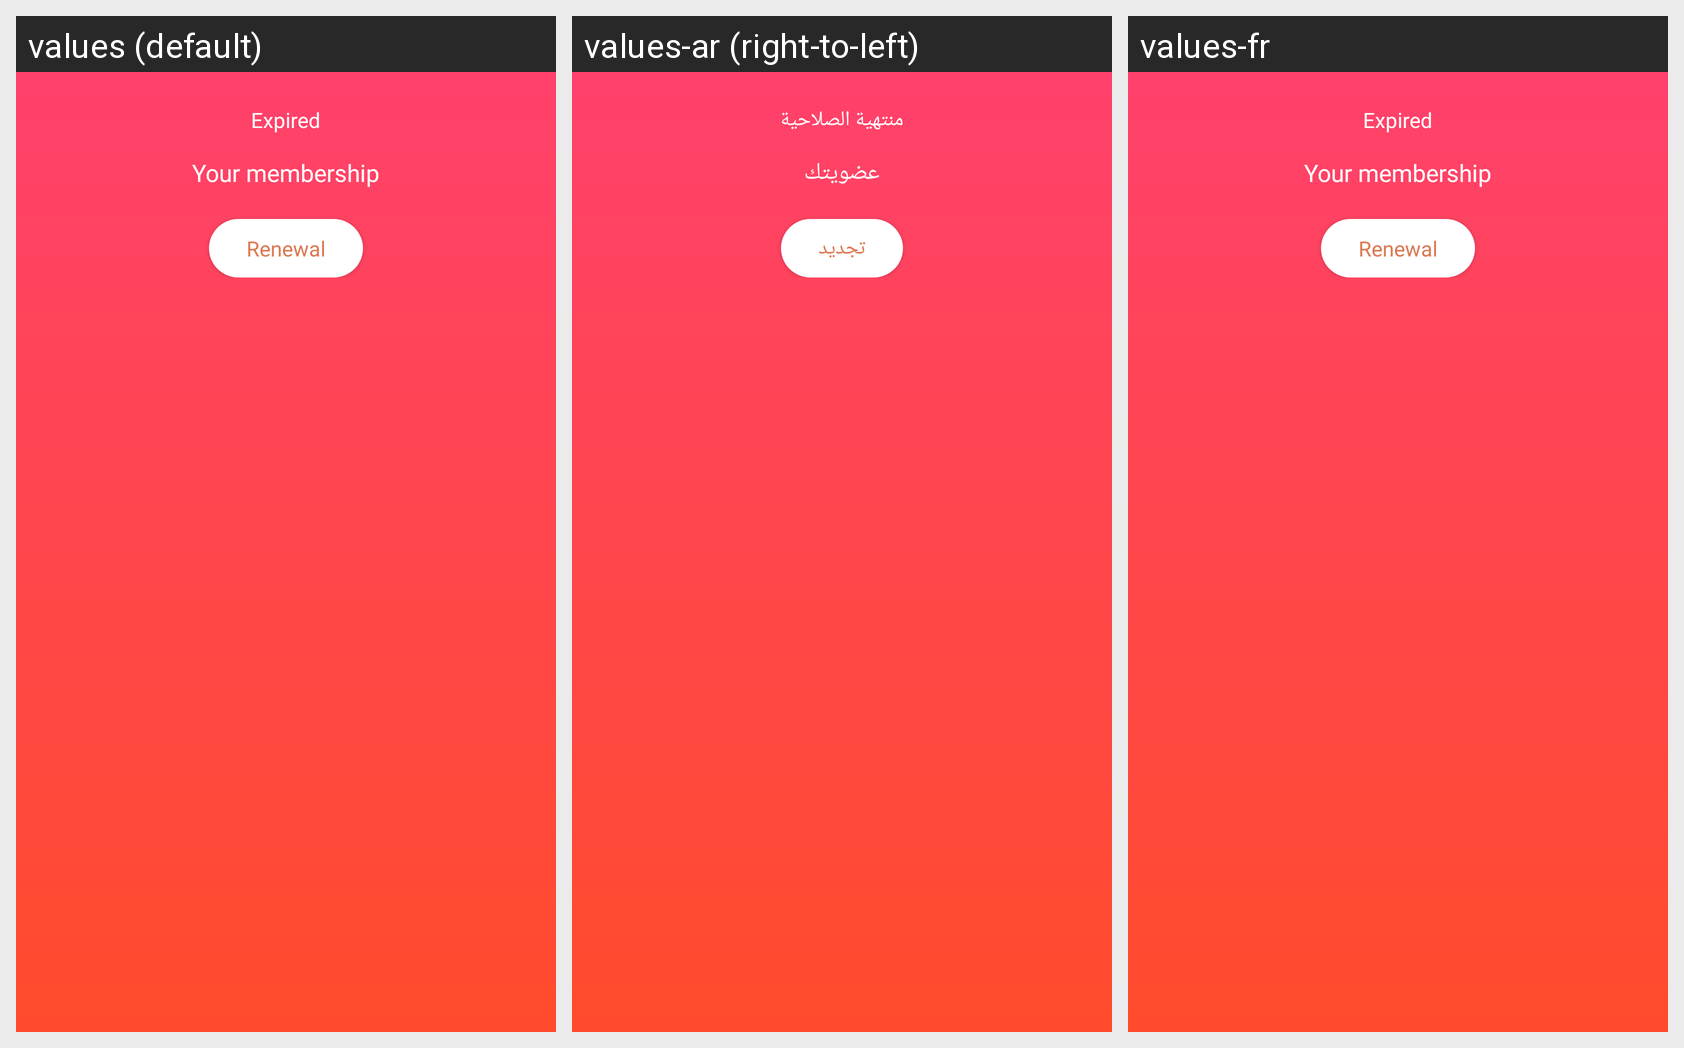

Locale-by-locale string values for the Android screen shown in this grid:
Android screen res/layout/layout_renewal_banner.xml rendered under 3 locales, left to right: values (default), values-ar (right-to-left), values-fr. Device: Nexus 5 (rendered at 1080×1920; each locale shown at half size, 540×960, under a caption strip naming it); theme AppTheme.
Strings drawn on this screen, with the default value and each locale's value (text and hints the layout hard-codes, and strings that could not be matched under every locale, appear in the picture but are not listed):

expired
  values: Expired
  values-ar: منتهية الصلاحية
  values-fr: Expired

your_membership
  values: Your membership
  values-ar: عضويتك
  values-fr: Your membership

renewal
  values: Renewal
  values-ar: تجديد
  values-fr: Renewal
